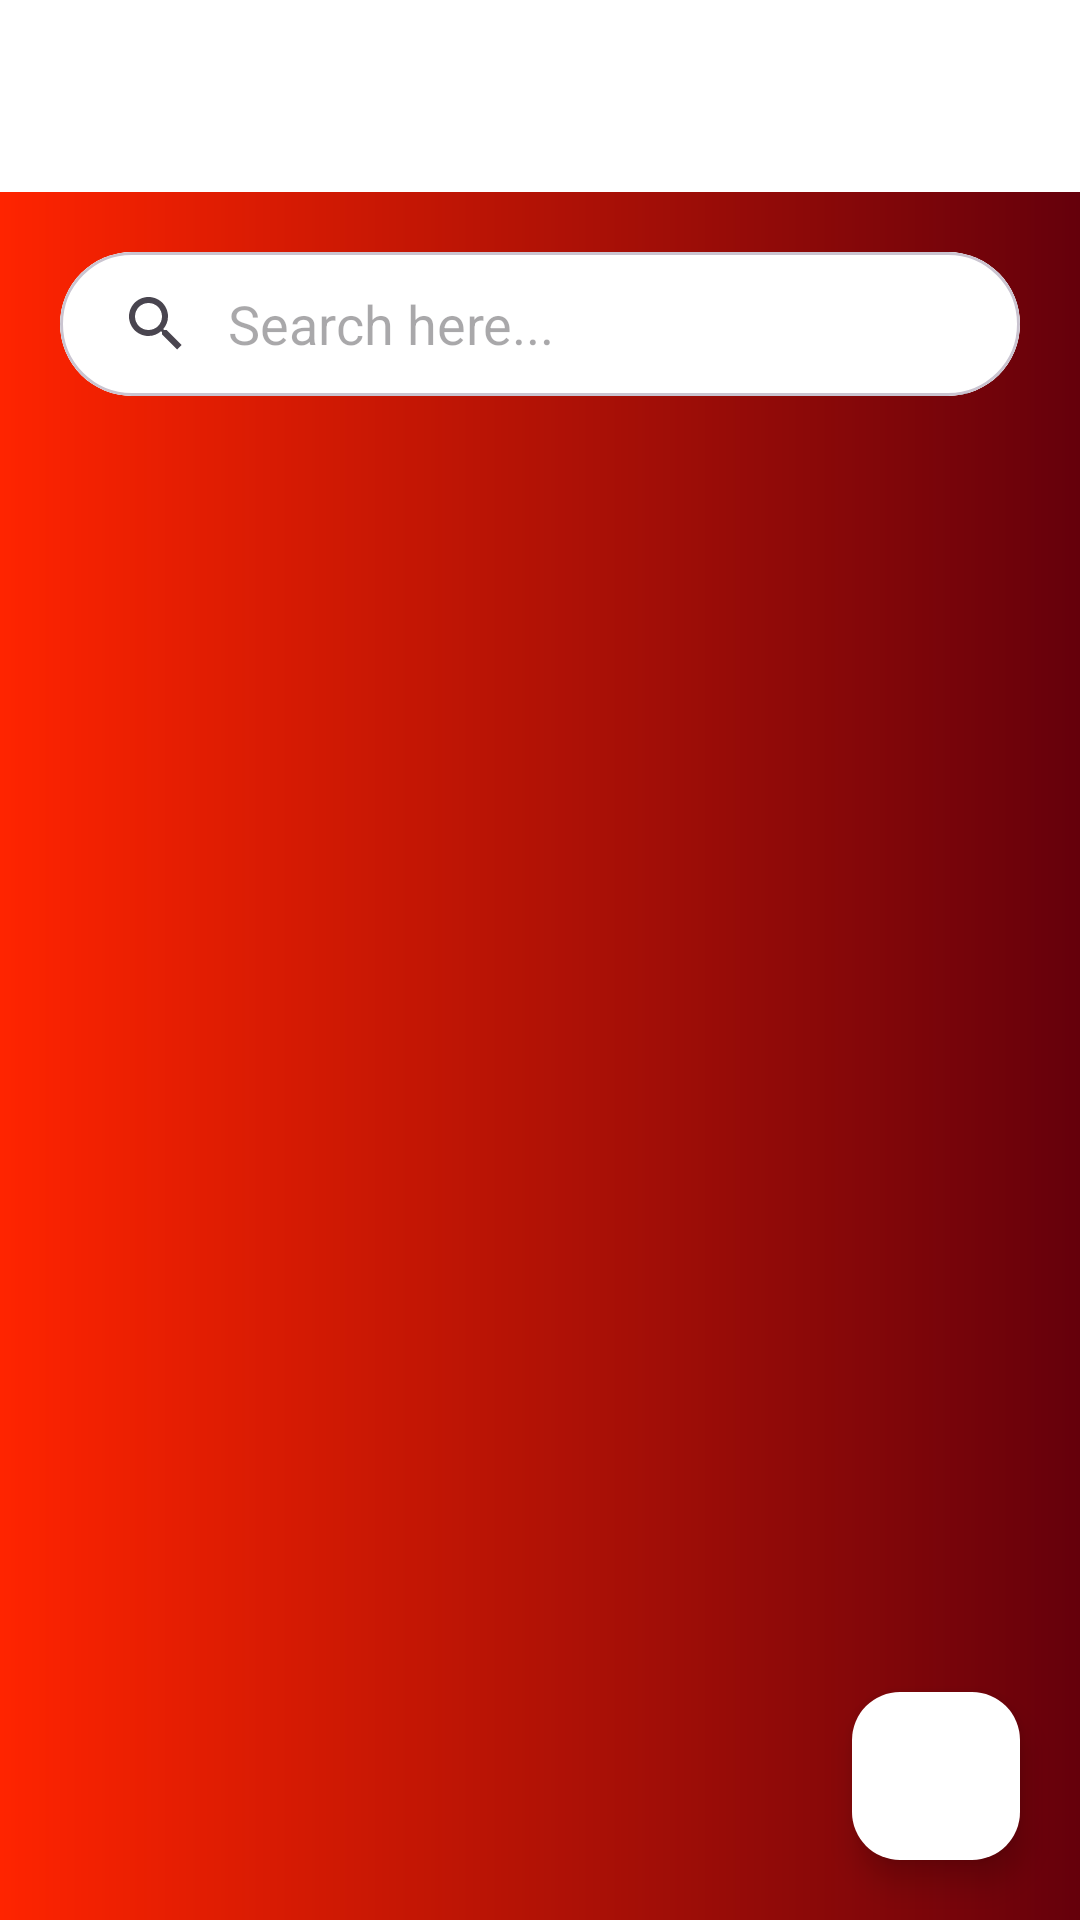

Reconstruct the res/layout file that produces this screen, plus the resources it refers to.
<!-- AndroidManifest.xml: application theme Theme.AssignmentTracker -->
<!-- res/layout/activity_home_screen2.xml -->
<?xml version="1.0" encoding="utf-8"?>
<androidx.constraintlayout.widget.ConstraintLayout xmlns:android="http://schemas.android.com/apk/res/android"
    xmlns:app="http://schemas.android.com/apk/res-auto"
    xmlns:tools="http://schemas.android.com/tools"
    android:id="@+id/main"
    android:layout_width="match_parent"
    android:layout_height="match_parent"
    android:background="@drawable/gradient_background"
    tools:context=".presenentation.new_ui.HomeScreenActivity">

    <androidx.appcompat.widget.Toolbar
        android:id="@+id/custom_toolbar"
        android:layout_width="match_parent"
        android:layout_height="wrap_content"
        android:background="@color/white"
        app:layout_constraintTop_toTopOf="parent"
        app:layout_constraintStart_toStartOf="parent"
        app:layout_constraintEnd_toEndOf="parent" />

    <com.google.android.material.card.MaterialCardView
        android:layout_width="match_parent"
        android:layout_height="wrap_content"
        app:layout_constraintTop_toBottomOf="@id/custom_toolbar"
        app:layout_constraintStart_toStartOf="parent"
        app:layout_constraintEnd_toEndOf="parent"
        android:id="@+id/cv_search_container"
        android:padding="20dp"
        android:layout_margin="20dp"
        app:cardCornerRadius="25dp">

    <SearchView
        android:layout_width="match_parent"
        android:layout_height="wrap_content"
        android:background="@color/white"
        android:elevation="10dp"
        android:iconifiedByDefault="false"
        android:queryHint="Search here..."
        android:id="@+id/search_view"/>

    </com.google.android.material.card.MaterialCardView>

    <androidx.recyclerview.widget.RecyclerView
        android:layout_width="match_parent"
        android:layout_height="wrap_content"
        android:layout_margin="20dp"
        android:id="@+id/recyclerview_assignments"
        app:layout_constraintTop_toBottomOf="@id/cv_search_container"/>

    <com.google.android.material.floatingactionbutton.FloatingActionButton
        android:layout_width="wrap_content"
        android:layout_height="wrap_content"
        app:layout_constraintBottom_toBottomOf="parent"
        app:layout_constraintEnd_toEndOf="parent"
        android:layout_margin="20dp"
        android:id="@+id/fab_add_assignment"
        android:backgroundTint="@color/white"
        android:src="@drawable/baseline_add_24"/>

</androidx.constraintlayout.widget.ConstraintLayout>
<!-- resources referenced by this layout -->
<resources>
  <color name="white">#FFFFFFFF</color>
  <!-- drawable gradient_background (drawable) -->
  <?xml version="1.0" encoding="utf-8"?>
  <shape xmlns:android="http://schemas.android.com/apk/res/android">
      <gradient
          android:type="linear"
          android:angle="0"
          android:startColor="#FF2400"
          android:endColor="#65000B" />
  </shape>
  <style name="Theme.AssignmentTracker" parent="Base.Theme.AssignmentTracker" />
  <style name="Base.Theme.AssignmentTracker" parent="Theme.Material3.DayNight.NoActionBar">
          
           <item name="colorPrimary">@color/black</item>
      </style>
  <color name="black">#FF000000</color>
</resources>
